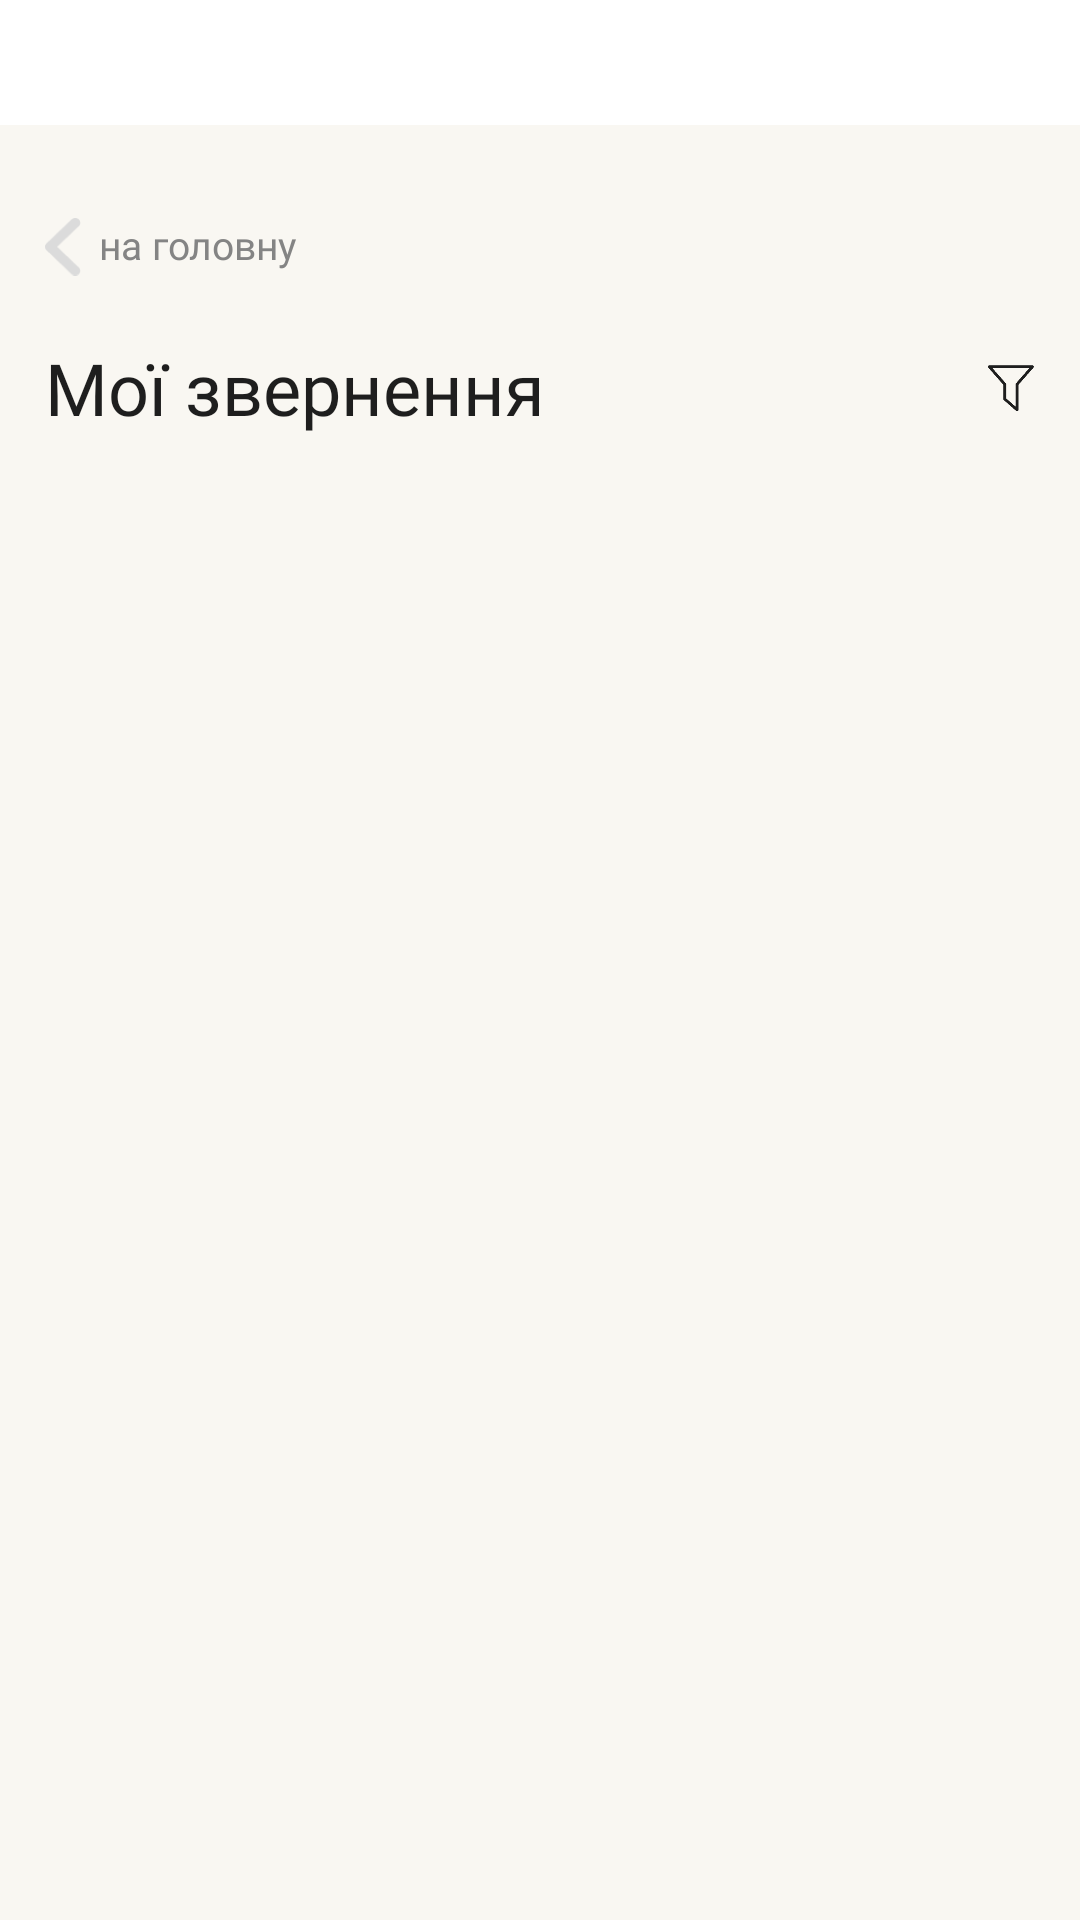

Produce the Android XML layout that renders to this screen, including the resource entries it uses.
<!-- AndroidManifest.xml: fallback theme Theme.MaterialComponents.DayNight.NoActionBar -->
<!-- res/layout/activity_my_applications.xml -->
<LinearLayout xmlns:android="http://schemas.android.com/apk/res/android"
    xmlns:app="http://schemas.android.com/apk/res-auto"
    android:layout_width="match_parent"
    android:layout_height="match_parent"
    android:background="@color/white"
    android:fitsSystemWindows="true"
    android:orientation="vertical">

    <LinearLayout
        android:layout_width="match_parent"
        android:layout_height="match_parent"
        android:background="@color/background"
        android:orientation="vertical">

        <FrameLayout
            android:id="@+id/menu_container"
            android:layout_width="match_parent"
            android:layout_height="0dp"
            android:layout_weight="0.07"
            android:background="@color/white"
            android:orientation="horizontal" />

        <LinearLayout
            android:id="@+id/linearLayout"
            android:layout_width="match_parent"
            android:layout_height="0dp"
            android:layout_weight="1"
            android:background="@color/background"
            android:orientation="vertical"
            android:gravity="top|left">

            <LinearLayout
                xmlns:android="http://schemas.android.com/apk/res/android"
                android:layout_width="match_parent"
                android:layout_height="45dp"
                android:layout_marginTop="18dp"
                android:gravity="center_vertical"
                android:orientation="horizontal"
                android:paddingStart="15dp"
                android:paddingEnd="20dp">

                <ImageButton
                    android:id="@+id/ListButton"
                    android:layout_width="13dp"
                    android:layout_height="match_parent"
                    android:scaleType="centerInside"
                    android:src="@drawable/home_button"
                    android:background="@null"
                    android:paddingEnd="1dp"/>

                <Button
                    android:id="@+id/HomeButton"
                    android:layout_width="wrap_content"
                    android:layout_height="wrap_content"
                    android:gravity="center_vertical|start"
                    android:layout_marginTop="-1dp"
                    android:layout_marginLeft="5dp"
                    android:text="на головну"
                    android:textColor="#848484"
                    android:background="@android:color/transparent"
                    android:textAllCaps="false"
                    android:textSize="13sp"
                    android:paddingStart="0dp"
                    android:fontFamily="@font/inter_light"/>

            </LinearLayout>

            <LinearLayout
                android:layout_width="match_parent"
                android:layout_height="45dp"
                android:layout_marginTop="2dp"
                android:gravity="left"
                android:orientation="horizontal">

                <TextView
                    android:layout_width="300dp"
                    android:layout_height="match_parent"
                    android:layout_marginLeft="15dp"
                    android:gravity="center_vertical"
                    android:text="Мої звернення"
                    android:textSize="24dp"
                    android:textColor="#1E1E1E"
                    android:fontFamily="@font/inter_semibold" />

                <View
                    android:layout_width="0dp"
                    android:layout_height="match_parent"
                    android:layout_weight="1" />

                <ImageView
                    android:id="@+id/OpenFilterButton"
                    android:layout_width="16dp"
                    android:layout_height="match_parent"
                    android:layout_marginRight="15dp"
                    android:background="@android:color/transparent"
                    android:gravity="center"
                    android:clickable="true"
                    android:focusable="true"
                    android:src="@drawable/sort_button" />

            </LinearLayout>

            <androidx.recyclerview.widget.RecyclerView
                android:id="@+id/AllList"
                android:layout_width="match_parent"
                android:layout_height="650dp"
                android:layout_marginLeft="15dp"
                android:scrollbars="none"
                android:orientation="horizontal" />

        </LinearLayout>
    </LinearLayout>
</LinearLayout>
<!-- resources referenced by this layout -->
<resources>
  <color name="background">#F9F7F2</color>
  <color name="white">#FFFFFFFF</color>
  <!-- drawable home_button: png bitmap (drawable, 16900 bytes) -->
  <!-- drawable sort_button: png bitmap (drawable, 74128 bytes) -->
</resources>
